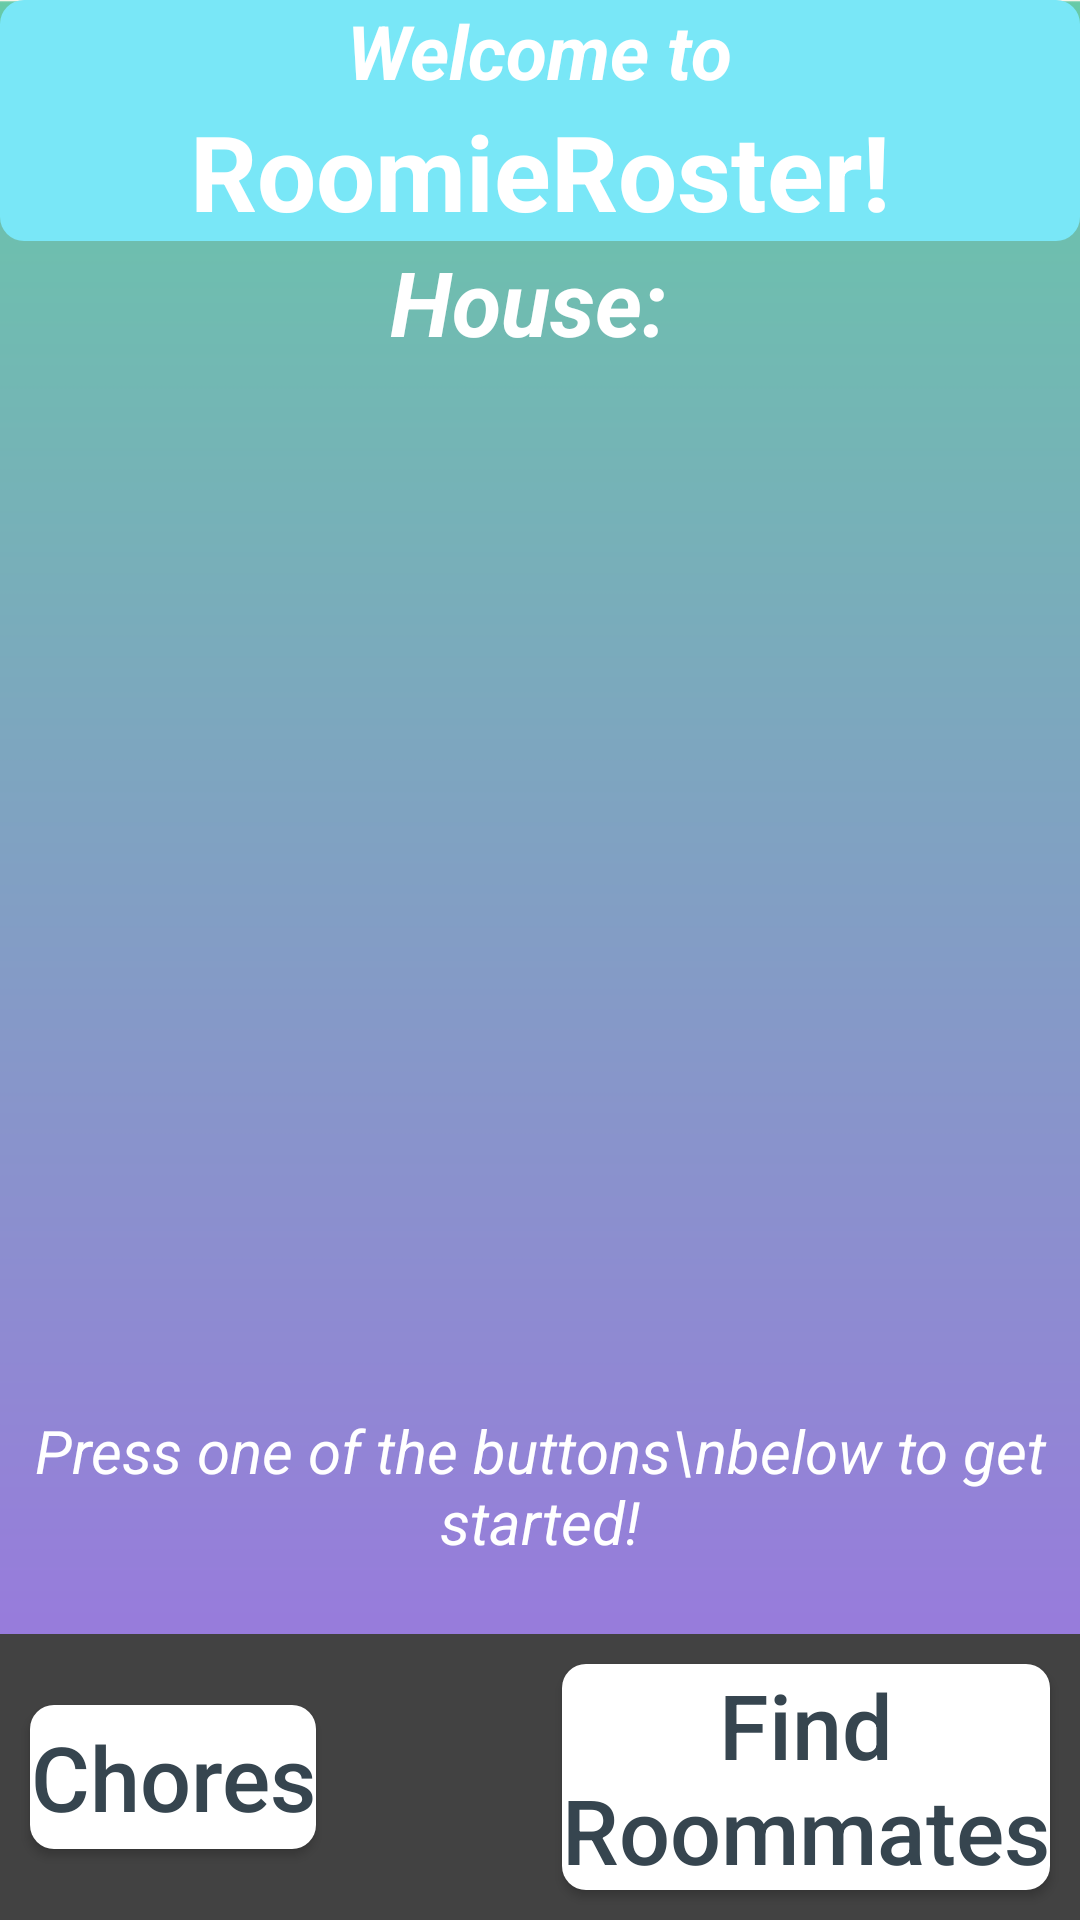

Write the Android layout XML for this screen, with the resource values it uses.
<!-- AndroidManifest.xml: application theme Theme.RoomieRoster -->
<!-- res/layout/fragmentnew_home.xml -->
<?xml version="1.0" encoding="utf-8"?>
<RelativeLayout xmlns:android="http://schemas.android.com/apk/res/android"
    android:layout_width="match_parent"
    android:layout_height="match_parent"
    android:background="@drawable/login_background"
    tools:context="RoomieRoster.UI.Activities.HomeActivity"
    xmlns:tools="http://schemas.android.com/tools">

    <RelativeLayout
        android:layout_width="match_parent"
        android:layout_height="wrap_content"
        android:background="@drawable/chore_container"
        android:id="@+id/welcomeHeader">

        <TextView
            android:layout_width="wrap_content"
            android:layout_height="wrap_content"
            android:id="@+id/Home_WelcomeTo"
            android:textSize="25dp"
            android:layout_centerHorizontal="true"
            android:textColor="@color/white"
            android:textStyle="bold|italic"
            android:text="Welcome to" />

        <TextView
            android:layout_width="wrap_content"
            android:layout_height="wrap_content"
            android:id="@+id/title"
            android:textSize="35dp"
            android:layout_centerHorizontal="true"
            android:textColor="@color/white"
            android:textStyle="bold"
            android:layout_below="@id/Home_WelcomeTo"
            android:text="RoomieRoster!" />
    </RelativeLayout>
    <RelativeLayout
        android:layout_width="match_parent"
        android:layout_height="wrap_content"
        android:layout_below="@id/welcomeHeader"
        android:id="@+id/houseHeader">
        <TextView
            android:layout_width="wrap_content"
            android:layout_height="wrap_content"
            android:id="@+id/Home_Address"
            android:textSize="30dp"
            android:layout_marginStart="10dp"
            android:textColor="@color/white"
            android:textStyle="bold|italic"
            android:layout_centerHorizontal="true"
            android:text="House: " />

        <TextView
            android:layout_width="wrap_content"
            android:layout_height="wrap_content"
            android:id="@+id/Home_houseCode"
            android:textSize="55dp"
            android:textStyle="bold"
            android:textColor="@color/white"
            android:layout_centerHorizontal="true"
            android:layout_below="@id/Home_Address"
            tools:text="house code" />
    </RelativeLayout>

    <ImageView
        android:layout_width="300dp"
        android:layout_height="300dp"
        android:src="@drawable/rr_icon"
        android:layout_centerInParent="true"
        android:contentDescription="@string/RR_icon_description"
        android:id="@+id/logo"/>

    <TextView
        android:layout_width="match_parent"
        android:layout_height="wrap_content"
        android:textStyle="italic"
        android:text="Press one of the buttons\nbelow to get started!"
        android:textColor="@color/white"
        android:textSize="20dp"
        android:layout_below="@id/logo"
        android:gravity="center_horizontal"/>

    <RelativeLayout
        android:layout_width="match_parent"
        android:layout_height="wrap_content"
        android:background="@color/cardview_dark_background"
        android:layout_alignParentBottom="true"
        android:id="@+id/navBarBottom">

        <Button
            android:layout_width="wrap_content"
            android:layout_height="wrap_content"
            android:text="@string/Home_Chores"
            android:id="@+id/btn_chores"
            android:textColor="#36454F"
            android:textSize="30sp"
            android:background="@drawable/rounded_edittext_bg"
            android:textAllCaps="false"
            android:layout_alignParentStart="true"
            android:layout_centerVertical="true"
            android:layout_marginStart="10dp"/>

        <Button
            android:layout_width="wrap_content"
            android:layout_height="wrap_content"
            android:text="@string/Home_FindRoommates"
            android:id="@+id/btn_map"
            android:textColor="#36454F"
            android:textSize="30sp"
            android:background="@drawable/rounded_edittext_bg"
            android:textAllCaps="false"
            android:layout_alignParentEnd="true"
            android:layout_centerVertical="true"
            android:layout_margin="10dp"/>

    </RelativeLayout>

</RelativeLayout>
<!-- resources referenced by this layout -->
<resources>
  <!-- drawable chore_container (drawable) -->
  <?xml version="1.0" encoding="utf-8"?>
  <shape xmlns:android="http://schemas.android.com/apk/res/android">
      <solid android:color="#79e7f7" />
      <corners android:radius="8dp"/>
  </shape>
  <!-- drawable login_background: png bitmap (drawable, 12308 bytes) -->
  <!-- drawable rounded_edittext_bg (drawable) -->
  <?xml version="1.0" encoding="utf-8"?>
  <shape xmlns:android="http://schemas.android.com/apk/res/android">
      <solid android:color="#FFFFFF" /> 
      <corners android:radius="8dp" /> 
  </shape>
  <string name="Home_Chores">Chores</string>
  <string name="Home_FindRoommates">Find\nRoommates</string>
  <string name="RR_icon_description">RR Icon</string>
  <style name="Theme.RoomieRoster" parent="Base.Theme.RoomieRoster" />
  <style name="Base.Theme.RoomieRoster" parent="Theme.AppCompat.Light.NoActionBar">
          
          
      </style>
  <!-- not gathered from this repository: default colours our renderer supplied (Android Studio template values) -->
  <color name="white">#FFFFFFFF</color>
</resources>
